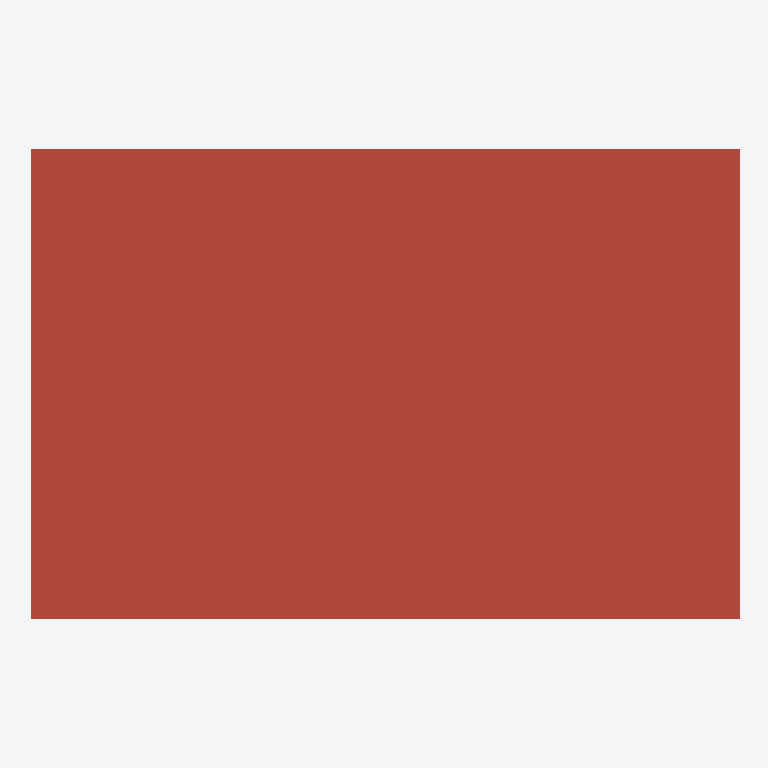
Plan cut of the same IFC building model at storey 'cubierta' (level 2.80 m, cut at 4.20 m), seen from above with north up, elements coloured by IFC class: 1 roof (red-brown). Cut surfaces are drawn darker.
Extent 3.0 m × 2.0 m × 3.9 m (x, y, z). Storeys (2): Nivel 0 at 0.00 m; cubierta at 2.80 m. Elements (25): 12 IfcSlab, 8 IfcWall, 2 IfcColumn, 2 IfcWindow, 1 IfcRoof.

HEADER;
FILE_DESCRIPTION(('ViewDefinition [DesignTransferView_V1.0]'),'2;1');
FILE_NAME('0001','2023-03-06T12:49:18',(''),(''),'ODA IFC SDK 22.8','22.1.30.34 - Exporter 22.1.30.34 - IU alternativa 22.1.30.34','');
FILE_SCHEMA(('IFC4'));
ENDSEC;
DATA;
#93=IFCPROJECT('2ULo2GEMz6Xw$dJWdUlaC$',#20,'0001',$,$,'Nombre de proyecto','Estado de proyecto',(#88),#85);
#109=IFCSITE('2ULo2GEMz6Xw$dJWdUlaCz',#20,'Default',$,$,#108,$,$,.ELEMENT.,$,$,$,$,$);
#95=IFCBUILDING('2ULo2GEMz6Xw$dJWdUlaC_',#20,'',$,$,#16,$,'',.ELEMENT.,$,$,$);
#98=IFCBUILDINGSTOREY('2ULo2GEMz6Xw$dJWaXGQlM',#20,'Nivel 0',$,'Nivel:Extremo inicial 8 mm',#97,$,'Nivel 0',.ELEMENT.,0.0);
#106=IFCBUILDINGSTOREY('2ULo2GEMz6Xw$dJWaXHNzR',#20,'cubierta',$,'Nivel:Extremo inicial 8 mm',#105,$,'cubierta',.ELEMENT.,2.8);
#2138=IFCROOF('1PD7HSftrD895jifxTL4tx',#20,'Cubierta básica:PANEL Cubierta PORT CLT 0.192cm:378375',$,'Cubierta básica:PANEL Cubierta PORT CLT 0.192cm',#2136,$,'378375',.NOTDEFINED.);
ENDSEC;